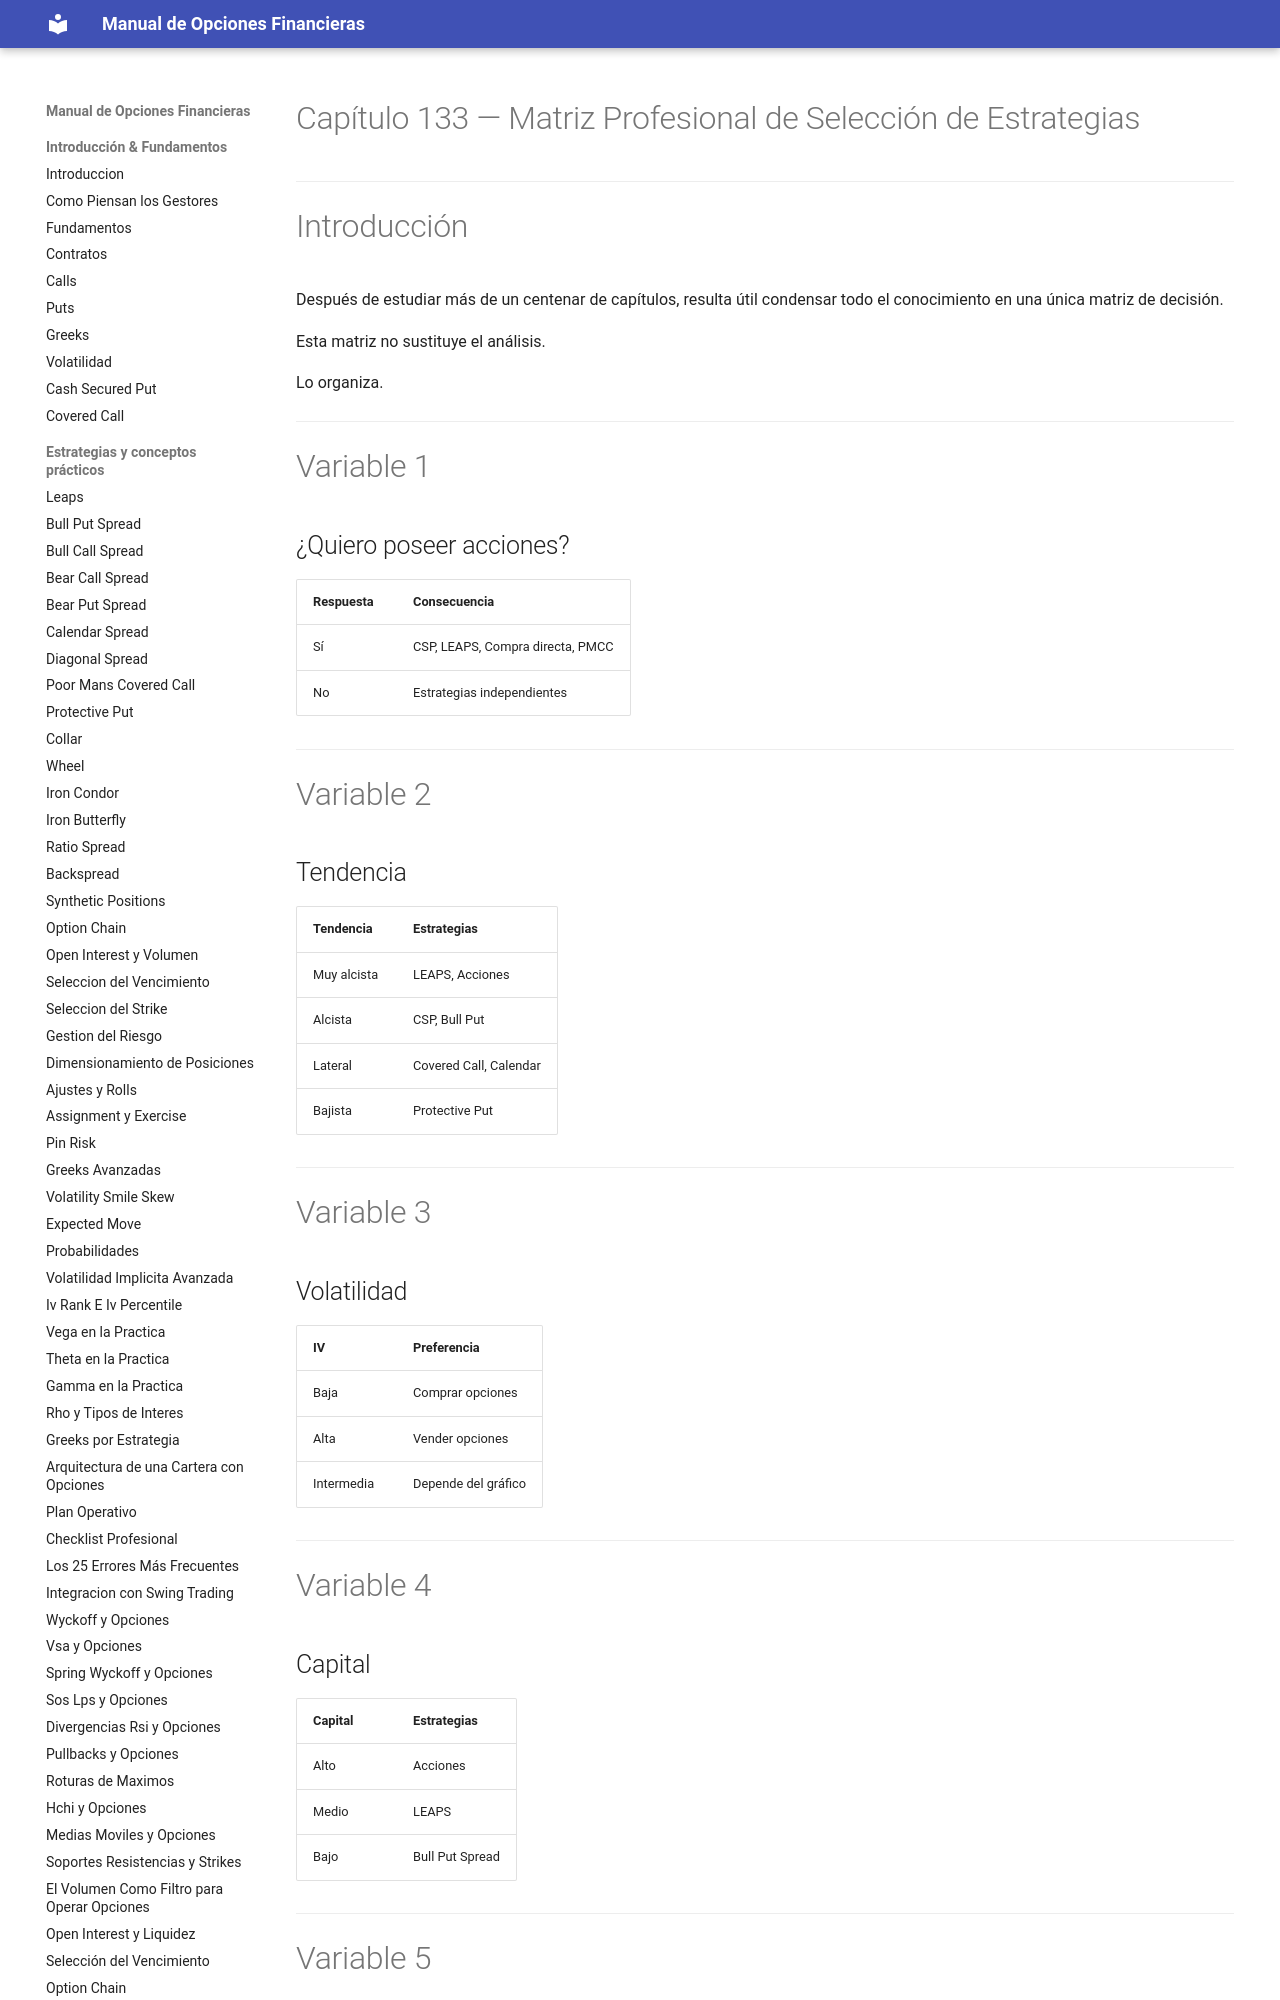

repository: juanahs/opciones-financieras · page: 133-matriz-completa-de-seleccion-de-estrategias/index.html · generator: mkdocs

---
description: ""
date: 2026-09-21
tags: []
draft: false
title: "Capítulo 133 — Matriz Profesional de Selección de Estrategias"

---

# Capítulo 133 — Matriz Profesional de Selección de Estrategias

---

# Introducción

Después de estudiar más de un centenar de capítulos, resulta útil condensar todo el conocimiento en una única matriz de decisión.

Esta matriz no sustituye el análisis.

Lo organiza.

---
